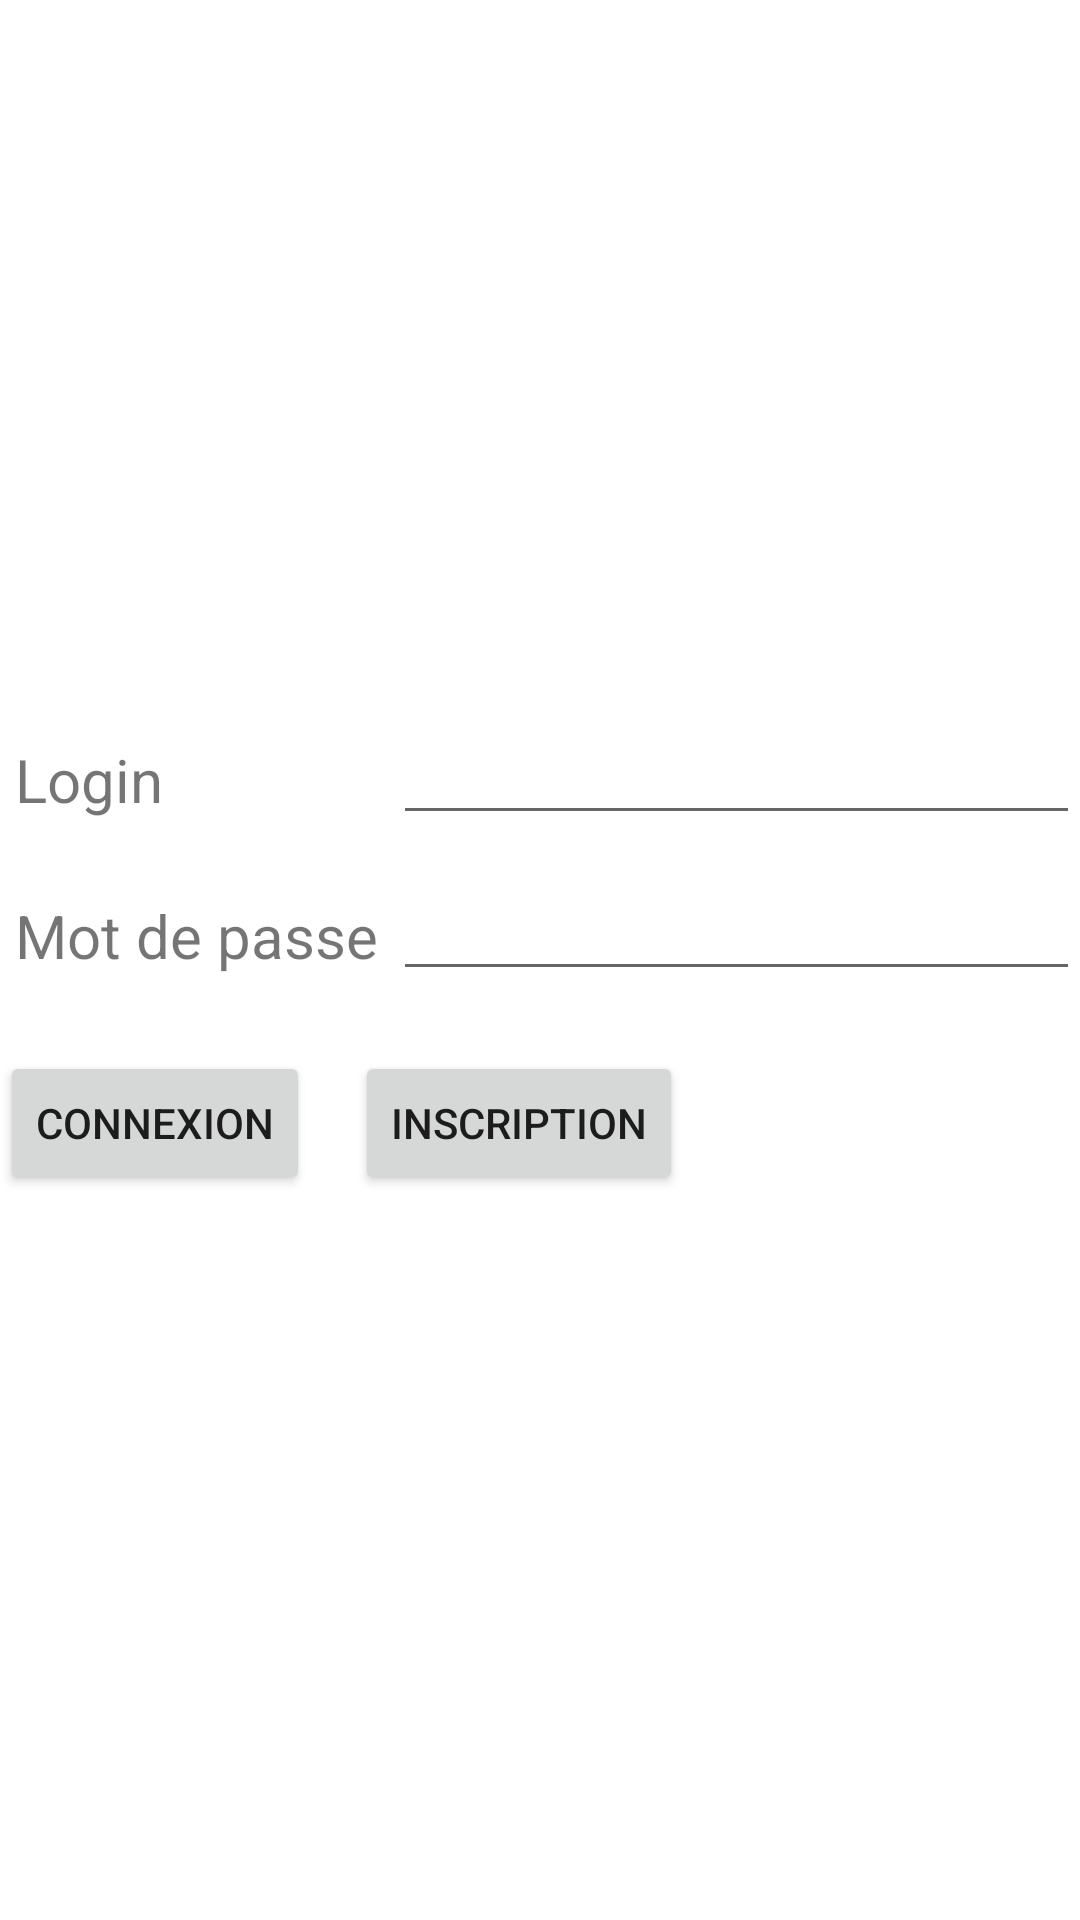

Layout XML and referenced resources for this Android screen:
<!-- AndroidManifest.xml: application theme Theme.JShop -->
<!-- res/layout/activity_login.xml -->
<?xml version="1.0" encoding="utf-8"?>
<RelativeLayout xmlns:android="http://schemas.android.com/apk/res/android"
    xmlns:app="http://schemas.android.com/apk/res-auto"
    xmlns:tools="http://schemas.android.com/tools"
    android:layout_width="match_parent"
    android:layout_height="match_parent"
    android:gravity="center"
    tools:context=".LoginActivity">



    <TextView
        android:id="@+id/tvConnexionLogin"
        android:layout_width="wrap_content"
        android:layout_height="wrap_content"
        android:padding="5dp"
        android:text="@string/tvLogin"
        android:textSize="20sp"/>

    <EditText
        android:id="@+id/edtConnexionLogin"
        android:layout_width="250sp"
        android:layout_height="wrap_content"
        android:layout_alignBottom="@+id/tvConnexionLogin"
        android:layout_toEndOf="@+id/tvConnexionPassword"/>

    <TextView
        android:id="@+id/tvConnexionPassword"
        android:layout_width="wrap_content"
        android:layout_height="wrap_content"
        android:layout_below="@+id/tvConnexionLogin"
        android:text="@string/tvConnexionMdp"
        android:layout_marginTop="15sp"
        android:padding="5dp"
        android:textSize="20sp"/>

    <EditText
        android:id="@+id/edtConnexionPassword"
        android:layout_width="250sp"
        android:layout_height="wrap_content"
        android:layout_alignBottom="@+id/tvConnexionPassword"
        android:inputType="textPassword"
        android:layout_toEndOf="@+id/tvConnexionPassword"/>

    <Button
        android:id="@+id/btnConnexion"
        android:layout_width="wrap_content"
        android:layout_height="wrap_content"
        android:layout_marginTop="20sp"
        android:layout_below="@id/edtConnexionPassword"
        android:text="@string/btn_connexion"/>
    <Button
        android:id="@+id/btnInscription"
        android:layout_width="wrap_content"
        android:layout_height="wrap_content"
        android:layout_marginTop="20sp"
        android:layout_marginStart="15sp"
        android:layout_below="@id/edtConnexionPassword"
        android:layout_toEndOf="@+id/btnConnexion"
        android:text="@string/btn_inscription"/>

</RelativeLayout>
<!-- resources referenced by this layout -->
<resources>
  <string name="btn_connexion">Connexion</string>
  <string name="btn_inscription">Inscription</string>
  <string name="tvConnexionMdp">Mot de passe</string>
  <string name="tvLogin">Login</string>
  <style name="Theme.JShop" parent="Theme.MaterialComponents.DayNight.DarkActionBar">
          
          <item name="colorPrimary">@color/purple_500</item>
          <item name="colorPrimaryVariant">@color/purple_700</item>
          <item name="colorOnPrimary">@color/white</item>
          
          <item name="colorSecondary">@color/teal_200</item>
          <item name="colorSecondaryVariant">@color/teal_700</item>
          <item name="colorOnSecondary">@color/black</item>
          
          <item name="android:statusBarColor" tools:targetApi="l">?attr/colorPrimaryVariant</item>
          
      </style>
  <!-- not gathered from this repository: default colours our renderer supplied (Android Studio template values) -->
  <color name="purple_500">#FF6200EE</color>
  <color name="purple_700">#FF3700B3</color>
  <color name="teal_200">#FF03DAC5</color>
  <color name="teal_700">#FF018786</color>
  <color name="black">#FF000000</color>
  <color name="white">#FFFFFFFF</color>
</resources>
